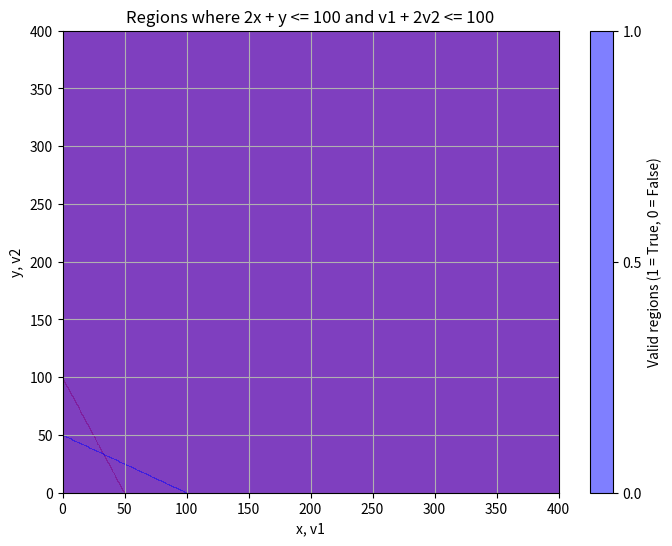

This chart was generated by the following Python code:
import numpy as np
import matplotlib.pyplot as plt

# Generate a grid of values for x, y (which will also represent v1, v2)
x = np.linspace(0, 400, 400)  # Adjusted range
y = np.linspace(0, 400, 400)
X, Y = np.meshgrid(x, y)

# Calculate the inequalities
inequality1 = 2 * X + Y <= 100
inequality2 = X + 2 * Y <= 100

# Plot the regions satisfying the inequalities
plt.figure(figsize=(8, 6))
plt.contourf(X, Y, inequality1, levels=1, colors='red', alpha=0.5)  # Light blue for the first inequality
plt.contourf(X, Y, inequality2, levels=1, colors='blue', alpha=0.5)  # Light green for the second inequality
plt.title('Regions where 2x + y <= 100 and v1 + 2v2 <= 100')
plt.xlabel('x, v1')
plt.ylabel('y, v2')
plt.colorbar(label='Valid regions (1 = True, 0 = False)')
plt.grid(True)
plt.show()
